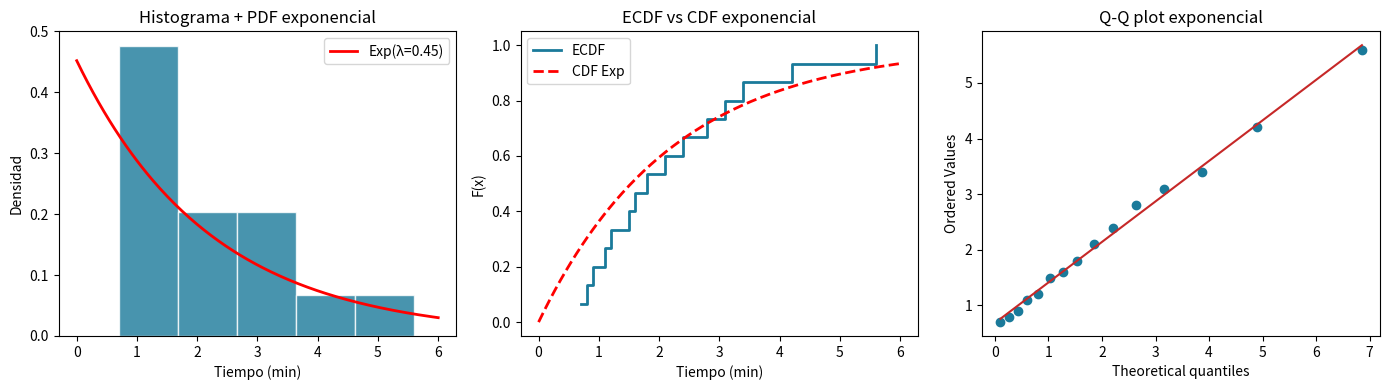
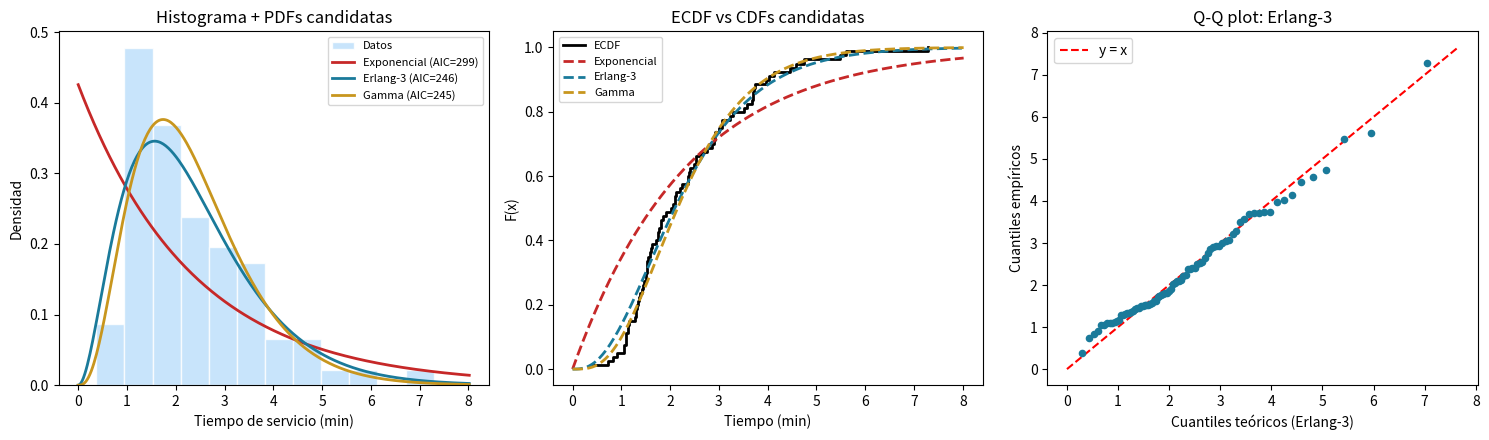
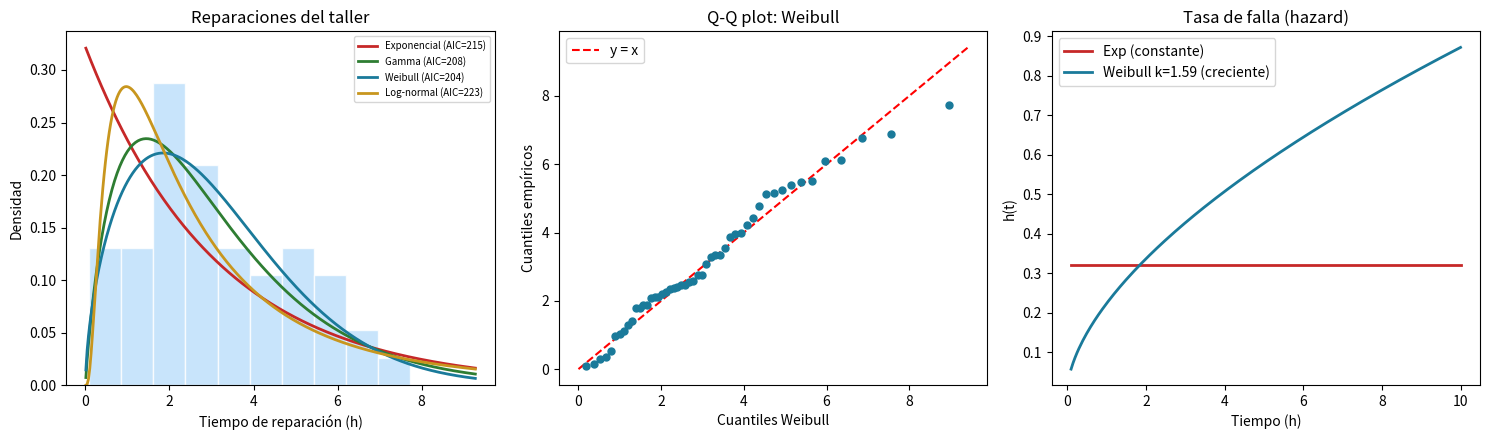

Here is the Python script that generated these plots, in order:
import numpy as np
import matplotlib.pyplot as plt
from scipy import stats

# Datos del banco
data_bank = np.array([0.7, 0.8, 0.9, 1.1, 1.2, 1.5, 1.6, 1.8, 2.1, 2.4, 2.8, 3.1, 3.4, 4.2, 5.6])
n = len(data_bank)
xbar = data_bank.mean()
sd = data_bank.std(ddof=1)
cv = sd / xbar
print(f'n = {n},  x̄ = {xbar:.2f} min,  s = {sd:.2f} min,  CV = {cv:.2f}')

# MLE exponencial
lam_hat = 1 / xbar
print(f'\nMLE Exponencial: λ̂ = 1/x̄ = {lam_hat:.3f} min⁻¹')

# Gráficos: histograma + Q-Q exponencial
fig, axes = plt.subplots(1, 3, figsize=(14, 4))

# Histograma
axes[0].hist(data_bank, bins=5, density=True, color='#1A7A9A', edgecolor='white', alpha=0.8)
x_pdf = np.linspace(0, 6, 200)
axes[0].plot(x_pdf, stats.expon.pdf(x_pdf, scale=xbar), 'r-', lw=2, label=f'Exp(λ={lam_hat:.2f})')
axes[0].set_xlabel('Tiempo (min)'); axes[0].set_ylabel('Densidad')
axes[0].set_title('Histograma + PDF exponencial'); axes[0].legend()

# ECDF vs CDF teórica
data_sorted = np.sort(data_bank)
ecdf_y = np.arange(1, n+1) / n
axes[1].step(data_sorted, ecdf_y, where='post', color='#1A7A9A', lw=2, label='ECDF')
axes[1].plot(x_pdf, stats.expon.cdf(x_pdf, scale=xbar), 'r--', lw=2, label='CDF Exp')
axes[1].set_xlabel('Tiempo (min)'); axes[1].set_ylabel('F(x)')
axes[1].set_title('ECDF vs CDF exponencial'); axes[1].legend()

# Q-Q plot
stats.probplot(data_bank, dist='expon', sparams=(0, xbar), plot=axes[2])
axes[2].set_title('Q-Q plot exponencial')
axes[2].get_lines()[0].set_color('#1A7A9A')
axes[2].get_lines()[1].set_color('#C62828')

plt.tight_layout(); plt.show()

# Prueba chi-cuadrado (3 celdas equiprobables)
a1 = stats.expon.ppf(1/3, scale=xbar)
a2 = stats.expon.ppf(2/3, scale=xbar)
obs = [np.sum(data_bank < a1), np.sum((data_bank >= a1) & (data_bank < a2)), np.sum(data_bank >= a2)]
exp_counts = [n/3]*3
chi2_stat = sum((o-e)**2/e for o, e in zip(obs, exp_counts))
print(f'\nPrueba χ² (k=3 celdas): χ² = {chi2_stat:.2f},  χ²(0.05, 1) = 3.84')
print(f'Resultado: {"No se rechaza" if chi2_stat < 3.84 else "Se rechaza"} H₀ (exponencial)')
print(f'\n⚠️  Con n=15, la prueba tiene muy bajo poder. El CV=0.60 es la señal más informativa.')

np.random.seed(2026)

# Simular datos del banco (Erlang-3 para servicio, Exp para llegadas)
arrival_times = stats.expon.rvs(scale=3.2, size=80)
service_times = stats.erlang.rvs(a=3, scale=2.18/3, size=80)

# ─── Análisis de llegadas ───
print('═══ TIEMPOS ENTRE LLEGADAS ═══')
print(f'n = {len(arrival_times)},  x̄ = {arrival_times.mean():.2f} min,  s = {arrival_times.std(ddof=1):.2f} min')
print(f'CV = {arrival_times.std(ddof=1)/arrival_times.mean():.2f}')

# KS test para exponencialidad
lam_a = 1/arrival_times.mean()
ks_a, p_a = stats.kstest(arrival_times, 'expon', args=(0, arrival_times.mean()))
print(f'KS test: D = {ks_a:.4f}, p-value = {p_a:.4f} → {"No se rechaza" if p_a > 0.05 else "Se rechaza"} Exp')

# ─── Análisis de servicios ───
print(f'\n═══ TIEMPOS DE SERVICIO ═══')
print(f'n = {len(service_times)},  x̄ = {service_times.mean():.2f} min,  s = {service_times.std(ddof=1):.2f} min')
print(f'CV = {service_times.std(ddof=1)/service_times.mean():.2f}')
print(f'k estimado ≈ 1/CV² = {1/(service_times.std(ddof=1)/service_times.mean())**2:.1f} → Erlang-3 o Gamma')

# Ajustar candidatas
candidatas = {}

# Exponencial
scale_exp = service_times.mean()
ll_exp = np.sum(stats.expon.logpdf(service_times, scale=scale_exp))
candidatas['Exponencial'] = {'params': f'λ={1/scale_exp:.3f}', 'LL': ll_exp, 'k': 1,
                              'AIC': -2*ll_exp + 2*1, 'dist': stats.expon(scale=scale_exp)}

# Erlang-3 (gamma con a=3)
scale_e3 = service_times.mean()/3
ll_e3 = np.sum(stats.erlang.logpdf(service_times, a=3, scale=scale_e3))
candidatas['Erlang-3'] = {'params': f'μf={1/scale_e3:.3f}', 'LL': ll_e3, 'k': 1,
                          'AIC': -2*ll_e3 + 2*1, 'dist': stats.erlang(a=3, scale=scale_e3)}

# Gamma (forma y escala libres)
alpha_g, _, beta_g = stats.gamma.fit(service_times, floc=0)
ll_g = np.sum(stats.gamma.logpdf(service_times, alpha_g, scale=beta_g))
candidatas['Gamma'] = {'params': f'α={alpha_g:.2f}, β={1/beta_g:.2f}', 'LL': ll_g, 'k': 2,
                       'AIC': -2*ll_g + 2*2, 'dist': stats.gamma(alpha_g, scale=beta_g)}

print(f'\n{"Distribución":<14} {"Parámetros":<22} {"Log-L":>8} {"AIC":>8}')
print('-'*56)
for name, info in candidatas.items():
    ks, pv = stats.kstest(service_times, info['dist'].cdf)
    print(f'{name:<14} {info["params"]:<22} {info["LL"]:>8.1f} {info["AIC"]:>8.1f}   KS p={pv:.3f}')

best = min(candidatas, key=lambda x: candidatas[x]['AIC'])
print(f'\n✓ Mejor modelo por AIC: {best}')

# Gráficos comparativos de las candidatas
fig, axes = plt.subplots(1, 3, figsize=(15, 4.5))
x_s = np.linspace(0, service_times.max()*1.1, 300)
colors = {'Exponencial': '#C62828', 'Erlang-3': '#1A7A9A', 'Gamma': '#C8961E'}

# Histograma + PDFs
axes[0].hist(service_times, bins=12, density=True, color='#BBDEFB', edgecolor='white', alpha=0.8, label='Datos')
for name, info in candidatas.items():
    axes[0].plot(x_s, info['dist'].pdf(x_s), color=colors[name], lw=2, label=f'{name} (AIC={info["AIC"]:.0f})')
axes[0].set_xlabel('Tiempo de servicio (min)'); axes[0].set_ylabel('Densidad')
axes[0].set_title('Histograma + PDFs candidatas'); axes[0].legend(fontsize=8)

# ECDF vs CDFs
data_s = np.sort(service_times)
ecdf_s = np.arange(1, len(data_s)+1) / len(data_s)
axes[1].step(data_s, ecdf_s, where='post', color='black', lw=2, label='ECDF')
for name, info in candidatas.items():
    axes[1].plot(x_s, info['dist'].cdf(x_s), color=colors[name], lw=2, ls='--', label=name)
axes[1].set_xlabel('Tiempo (min)'); axes[1].set_ylabel('F(x)')
axes[1].set_title('ECDF vs CDFs candidatas'); axes[1].legend(fontsize=8)

# Q-Q Erlang-3 (la ganadora)
theor_q = candidatas['Erlang-3']['dist'].ppf((np.arange(1, len(data_s)+1) - 0.5) / len(data_s))
axes[2].scatter(theor_q, data_s, color='#1A7A9A', s=20, zorder=3)
lims = [0, max(data_s.max(), theor_q.max())*1.05]
axes[2].plot(lims, lims, 'r--', lw=1.5, label='y = x')
axes[2].set_xlabel('Cuantiles teóricos (Erlang-3)'); axes[2].set_ylabel('Cuantiles empíricos')
axes[2].set_title('Q-Q plot: Erlang-3'); axes[2].legend()

plt.tight_layout(); plt.show()

# Impacto en Wq
lam_bank = 1/arrival_times.mean()
ES = service_times.mean()
rho = lam_bank * ES
ES2 = service_times.var() + ES**2
Wq_MM1 = rho / ((1/ES)*(1-rho))
Wq_MG1 = lam_bank * ES2 / (2*(1-rho))
print(f'\n═══ IMPACTO EN EL MODELO DE COLAS ═══')
print(f'ρ = {rho:.3f}')
print(f'Si usamos M/M/1 (exponencial): Wq = {Wq_MM1:.2f} min')
print(f'Si usamos M/E₃/1 (Erlang-3):   Wq = {Wq_MG1:.2f} min  (P-K)')
print(f'Error de usar M/M/1: +{(Wq_MM1/Wq_MG1-1)*100:.0f}%')

np.random.seed(31)

# Datos del taller (Weibull para reparación, Exp para llegadas)
arrival_taller = stats.expon.rvs(scale=4.8, size=50)
repair_times = stats.weibull_min.rvs(c=1.28, scale=3.97, size=50)

print('═══ TIEMPOS ENTRE LLEGADAS ═══')
print(f'x̄ = {arrival_taller.mean():.2f} h,  CV = {arrival_taller.std(ddof=1)/arrival_taller.mean():.2f}')
ks_arr, p_arr = stats.kstest(arrival_taller, 'expon', args=(0, arrival_taller.mean()))
print(f'KS test exponencial: p = {p_arr:.3f} → {"No se rechaza" if p_arr > 0.05 else "Se rechaza"}')

print(f'\n═══ TIEMPOS DE REPARACIÓN ═══')
print(f'x̄ = {repair_times.mean():.2f} h,  s = {repair_times.std(ddof=1):.2f} h')
print(f'CV = {repair_times.std(ddof=1)/repair_times.mean():.2f}')

# Ajustar 4 candidatas
cands = {}

# Exponencial
sc_e = repair_times.mean()
ll_e = stats.expon.logpdf(repair_times, scale=sc_e).sum()
cands['Exponencial'] = {'AIC': -2*ll_e+2, 'dist': stats.expon(scale=sc_e), 'p': 1}

# Gamma
ag, _, bg = stats.gamma.fit(repair_times, floc=0)
ll_gm = stats.gamma.logpdf(repair_times, ag, scale=bg).sum()
cands['Gamma'] = {'AIC': -2*ll_gm+4, 'dist': stats.gamma(ag, scale=bg), 'p': 2}

# Weibull
cw, _, sw = stats.weibull_min.fit(repair_times, floc=0)
ll_w = stats.weibull_min.logpdf(repair_times, cw, scale=sw).sum()
cands['Weibull'] = {'AIC': -2*ll_w+4, 'dist': stats.weibull_min(cw, scale=sw), 'p': 2}

# Log-normal
sig_ln, _, sc_ln = stats.lognorm.fit(repair_times, floc=0)
ll_ln = stats.lognorm.logpdf(repair_times, sig_ln, scale=sc_ln).sum()
cands['Log-normal'] = {'AIC': -2*ll_ln+4, 'dist': stats.lognorm(sig_ln, scale=sc_ln), 'p': 2}

print(f'\n{"Distribución":<14} {"AIC":>8}  {"KS D":>7}  {"KS p":>7}  {"AD A²":>7}')
print('-'*52)
for name, info in cands.items():
    ks_d, ks_p = stats.kstest(repair_times, info['dist'].cdf)
    ad_stat = stats.anderson_ksamp([repair_times, info['dist'].rvs(size=500, random_state=42)])
    print(f'{name:<14} {info["AIC"]:>8.1f}  {ks_d:>7.4f}  {ks_p:>7.3f}')

best3 = min(cands, key=lambda x: cands[x]['AIC'])
print(f'\n✓ Mejor modelo por AIC: {best3}')
if best3 == 'Weibull':
    print(f'  k = {cw:.2f} > 1 → tasa de falla CRECIENTE (desgaste durante reparación)')

# Gráficos del taller
fig, axes = plt.subplots(1, 3, figsize=(15, 4.5))
x_r = np.linspace(0.01, repair_times.max()*1.2, 300)
cols3 = {'Exponencial':'#C62828', 'Gamma':'#2E7D32', 'Weibull':'#1A7A9A', 'Log-normal':'#C8961E'}

# Histograma + PDFs
axes[0].hist(repair_times, bins=10, density=True, color='#BBDEFB', edgecolor='white', alpha=0.8)
for name, info in cands.items():
    axes[0].plot(x_r, info['dist'].pdf(x_r), color=cols3[name], lw=2,
                 label=f'{name} (AIC={info["AIC"]:.0f})')
axes[0].set_xlabel('Tiempo de reparación (h)'); axes[0].set_ylabel('Densidad')
axes[0].set_title('Reparaciones del taller'); axes[0].legend(fontsize=7)

# Q-Q Weibull
data_r = np.sort(repair_times)
theor_w = cands['Weibull']['dist'].ppf((np.arange(1, len(data_r)+1) - 0.5) / len(data_r))
axes[1].scatter(theor_w, data_r, color='#1A7A9A', s=25, zorder=3)
lims2 = [0, max(data_r.max(), theor_w.max())*1.05]
axes[1].plot(lims2, lims2, 'r--', lw=1.5, label='y = x')
axes[1].set_xlabel('Cuantiles Weibull'); axes[1].set_ylabel('Cuantiles empíricos')
axes[1].set_title('Q-Q plot: Weibull'); axes[1].legend()

# Tasa de falla (hazard) para diferentes distribuciones
t_haz = np.linspace(0.1, 10, 200)
axes[2].plot(t_haz, stats.expon.pdf(t_haz, scale=sc_e)/stats.expon.sf(t_haz, scale=sc_e),
             color='#C62828', lw=2, label='Exp (constante)')
axes[2].plot(t_haz, stats.weibull_min.pdf(t_haz, cw, scale=sw)/stats.weibull_min.sf(t_haz, cw, scale=sw),
             color='#1A7A9A', lw=2, label=f'Weibull k={cw:.2f} (creciente)')
axes[2].set_xlabel('Tiempo (h)'); axes[2].set_ylabel('h(t)')
axes[2].set_title('Tasa de falla (hazard)'); axes[2].legend()

plt.tight_layout(); plt.show()

# Impacto en Wq
lam_t = 1/arrival_taller.mean()
ES_t = repair_times.mean()
rho_t = lam_t * ES_t
ES2_t = repair_times.var() + ES_t**2
Wq_MM1_t = rho_t / ((1/ES_t)*(1-rho_t))
Wq_MG1_t = lam_t * ES2_t / (2*(1-rho_t))
print(f'\n═══ IMPACTO EN MODELO DE COLAS ═══')
print(f'ρ = {rho_t:.3f}')
print(f'M/M/1 (exponencial): Wq = {Wq_MM1_t:.1f} h')
print(f'M/G/1 (Weibull):     Wq = {Wq_MG1_t:.1f} h  (P-K)')
print(f'Diferencia: {(Wq_MM1_t/Wq_MG1_t-1)*100:+.0f}%')
